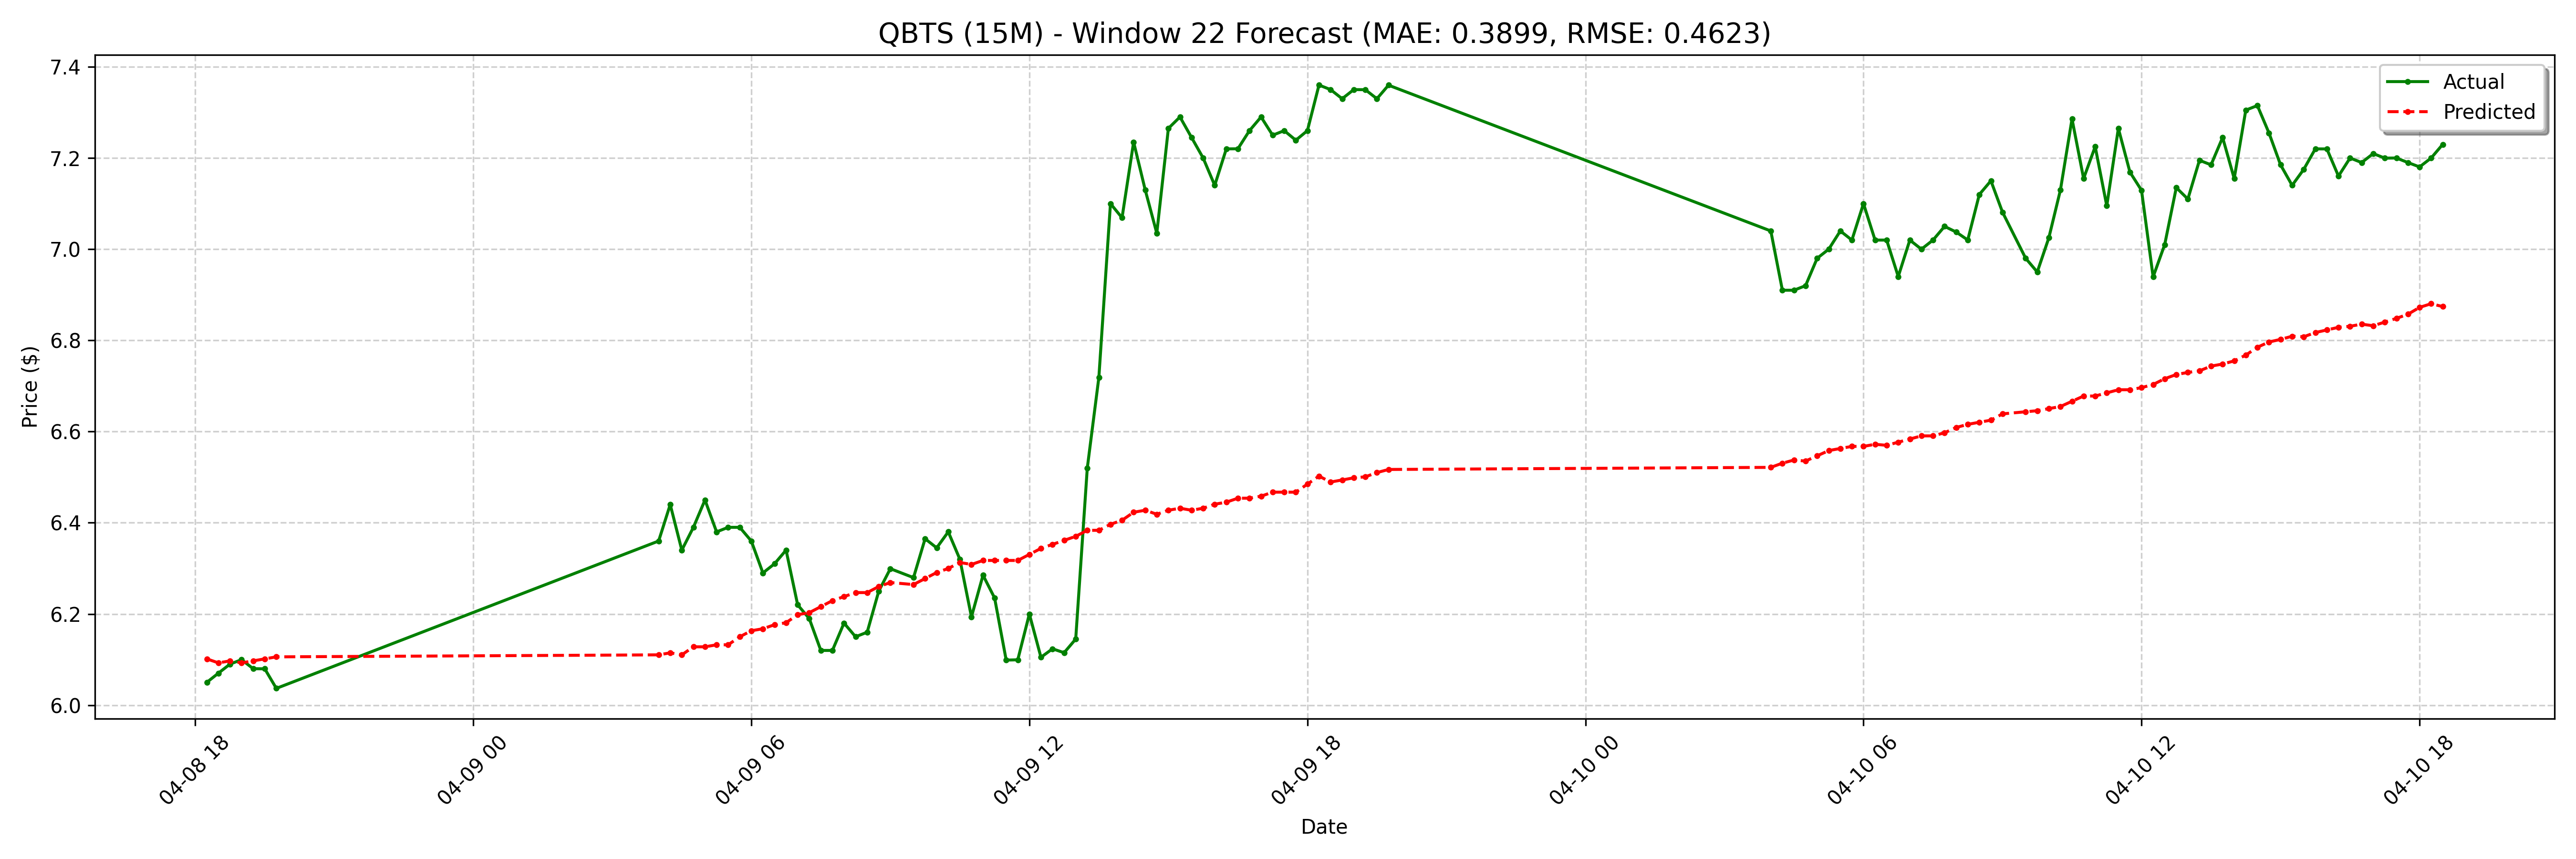

The data file committed next to this chart (first rows):
date, actual, forecast
2025-04-08 18:15:00-04:00, 6.05, 6.102
2025-04-08 18:30:00-04:00, 6.07, 6.093
2025-04-08 18:45:00-04:00, 6.09, 6.097
2025-04-08 19:00:00-04:00, 6.1, 6.093
2025-04-08 19:15:00-04:00, 6.08, 6.097
2025-04-08 19:30:00-04:00, 6.08, 6.102
2025-04-08 19:45:00-04:00, 6.037, 6.106
2025-04-09 04:00:00-04:00, 6.36, 6.11
2025-04-09 04:15:00-04:00, 6.44, 6.115
2025-04-09 04:30:00-04:00, 6.34, 6.11
2025-04-09 04:45:00-04:00, 6.39, 6.128
2025-04-09 05:00:00-04:00, 6.45, 6.128
2025-04-09 05:15:00-04:00, 6.38, 6.132
2025-04-09 05:30:00-04:00, 6.39, 6.132
2025-04-09 05:45:00-04:00, 6.39, 6.15
2025-04-09 06:00:00-04:00, 6.36, 6.163
2025-04-09 06:15:00-04:00, 6.29, 6.168
2025-04-09 06:30:00-04:00, 6.31, 6.176
2025-04-09 06:45:00-04:00, 6.34, 6.181
2025-04-09 07:00:00-04:00, 6.22, 6.198
2025-04-09 07:15:00-04:00, 6.19, 6.203
2025-04-09 07:30:00-04:00, 6.12, 6.216
2025-04-09 07:45:00-04:00, 6.12, 6.229
2025-04-09 08:00:00-04:00, 6.18, 6.238
2025-04-09 08:15:00-04:00, 6.15, 6.247
2025-04-09 08:30:00-04:00, 6.16, 6.247
2025-04-09 08:45:00-04:00, 6.25, 6.26
2025-04-09 09:00:00-04:00, 6.299, 6.269
2025-04-09 09:30:00-04:00, 6.28, 6.264
2025-04-09 09:45:00-04:00, 6.365, 6.278
2025-04-09 10:00:00-04:00, 6.345, 6.291
2025-04-09 10:15:00-04:00, 6.38, 6.3
2025-04-09 10:30:00-04:00, 6.32, 6.313
2025-04-09 10:45:00-04:00, 6.194, 6.309
2025-04-09 11:00:00-04:00, 6.285, 6.317
2025-04-09 11:15:00-04:00, 6.235, 6.317
2025-04-09 11:30:00-04:00, 6.099, 6.317
2025-04-09 11:45:00-04:00, 6.099, 6.317
2025-04-09 12:00:00-04:00, 6.2, 6.331
2025-04-09 12:15:00-04:00, 6.105, 6.344
2025-04-09 12:30:00-04:00, 6.124, 6.353
2025-04-09 12:45:00-04:00, 6.115, 6.361
2025-04-09 13:00:00-04:00, 6.145, 6.37
2025-04-09 13:15:00-04:00, 6.52, 6.383
2025-04-09 13:30:00-04:00, 6.719, 6.383
2025-04-09 13:45:00-04:00, 7.1, 6.397
2025-04-09 14:00:00-04:00, 7.069, 6.405
2025-04-09 14:15:00-04:00, 7.235, 6.423
2025-04-09 14:30:00-04:00, 7.13, 6.427
2025-04-09 14:45:00-04:00, 7.035, 6.419
2025-04-09 15:00:00-04:00, 7.265, 6.427
2025-04-09 15:15:00-04:00, 7.29, 6.432
2025-04-09 15:30:00-04:00, 7.245, 6.427
2025-04-09 15:45:00-04:00, 7.2, 6.432
2025-04-09 16:00:00-04:00, 7.14, 6.441
2025-04-09 16:15:00-04:00, 7.22, 6.445
2025-04-09 16:30:00-04:00, 7.22, 6.454
2025-04-09 16:45:00-04:00, 7.26, 6.454
2025-04-09 17:00:00-04:00, 7.29, 6.458
2025-04-09 17:15:00-04:00, 7.25, 6.467
... 68 more rows
